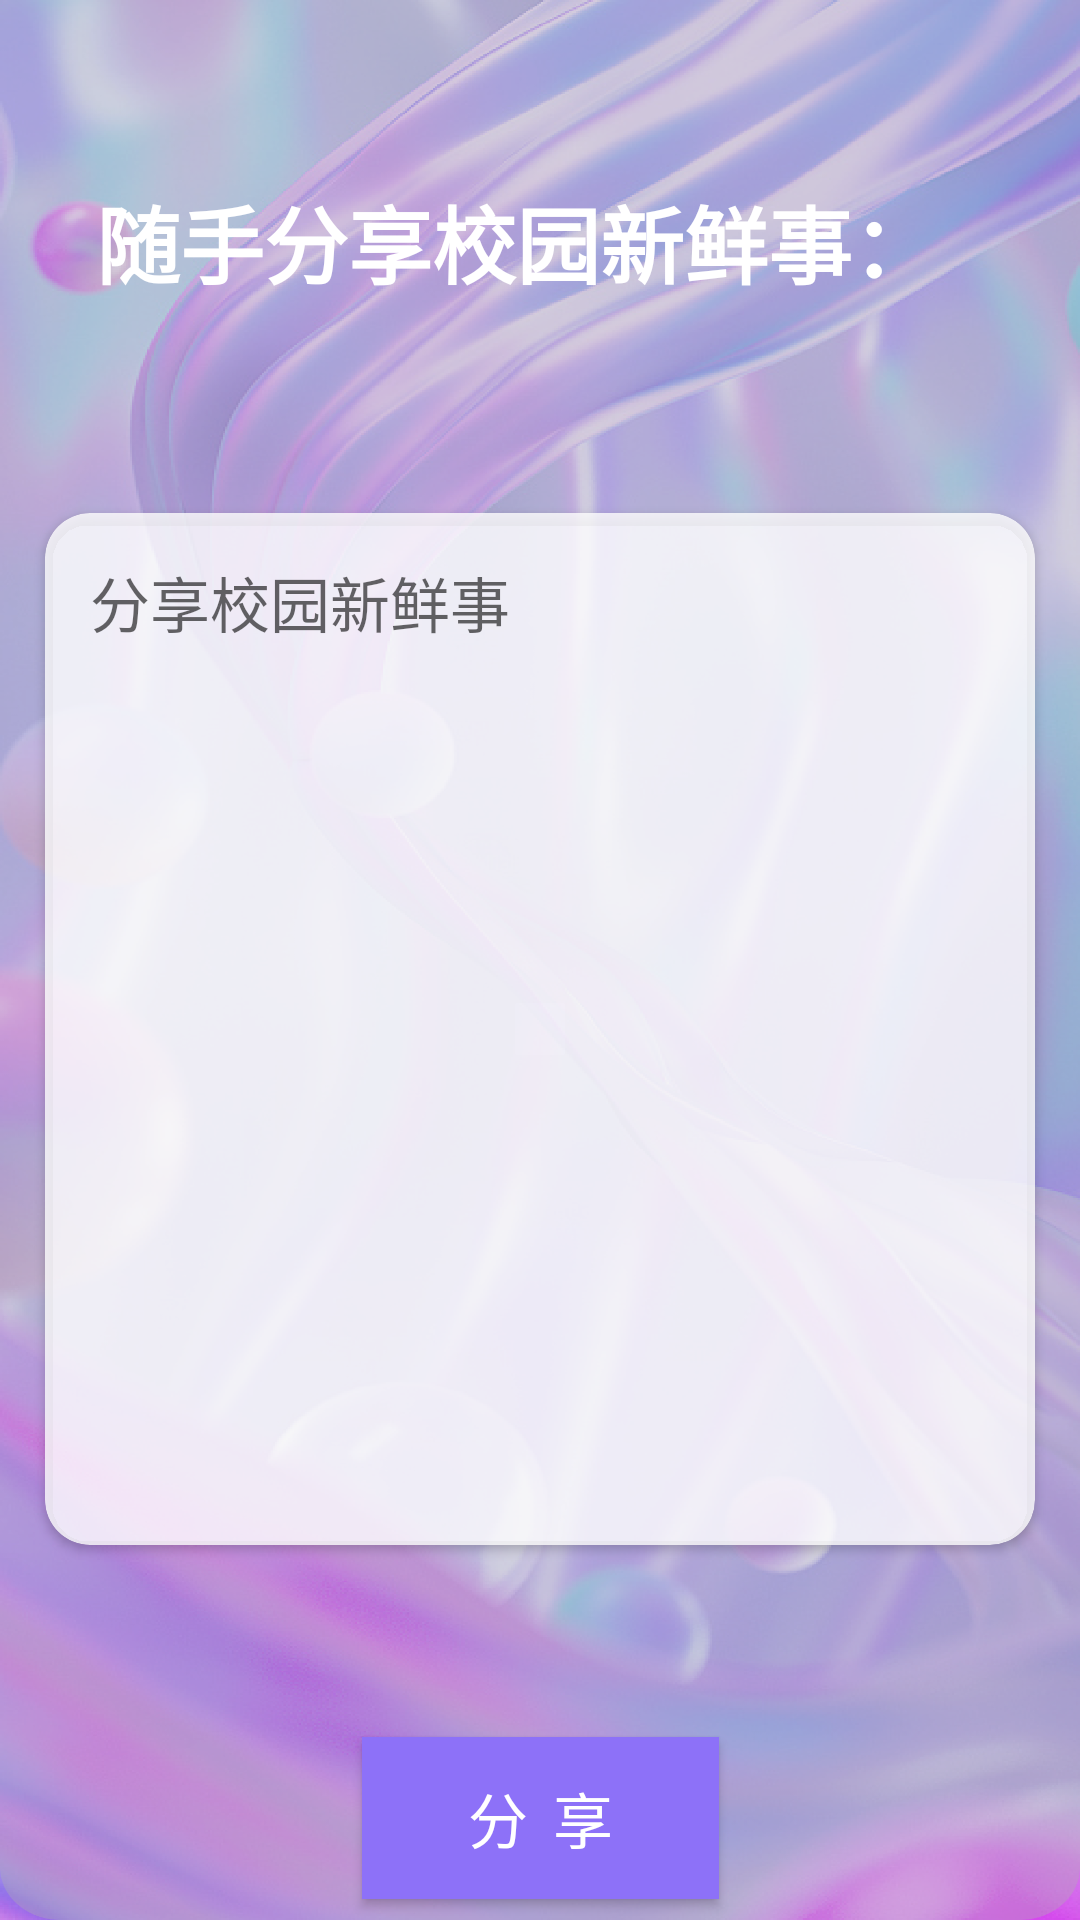

Here is an Android app screen rendered from its layout file. Give the layout XML and the strings, colors and styles it references.
<!-- AndroidManifest.xml: application theme Theme.GoodCalendar -->
<!-- res/layout/fragment_add_share.xml -->
<?xml version="1.0" encoding="utf-8"?>
<androidx.constraintlayout.widget.ConstraintLayout xmlns:android="http://schemas.android.com/apk/res/android"
    xmlns:app="http://schemas.android.com/apk/res-auto"
    xmlns:tools="http://schemas.android.com/tools"
    android:layout_width="match_parent"
    android:layout_height="match_parent"
    android:background="@drawable/new_share_background">

    <androidx.cardview.widget.CardView
        android:id="@+id/cardView11"
        android:layout_width="match_parent"
        android:layout_height="wrap_content"
        android:layout_marginHorizontal="15dp"
        android:layout_marginTop="70dp"
        app:cardBackgroundColor="#CBFFFFFF"
        app:cardCornerRadius="15dp"
        app:layout_constraintEnd_toEndOf="parent"
        app:layout_constraintStart_toStartOf="parent"
        app:layout_constraintTop_toBottomOf="@+id/textView14">

        <EditText
            android:id="@+id/content"
            android:layout_width="match_parent"
            android:layout_height="314dp"
            android:layout_margin="15dp"
            android:background="#00FFFFFF"
            android:backgroundTint="#00FFFFFF"
            android:ems="10"
            android:enabled="true"
            android:gravity="top"
            android:hint="分享校园新鲜事"
            android:inputType="textMultiLine"
            android:maxLines="15"
            android:scrollbars="vertical"
            android:singleLine="false"
            android:textSize="20sp" />

    </androidx.cardview.widget.CardView>

    <Button
        android:id="@+id/buttonShare"
        android:layout_width="119dp"
        android:layout_height="54dp"
        android:layout_marginTop="64dp"
        android:background="#896CF6"
        android:text="分 享"
        android:textColor="#FFFFFF"
        android:textSize="20sp"
        app:backgroundTint="#8D71F8"
        app:cornerRadius="20dp"
        app:layout_constraintEnd_toEndOf="parent"
        app:layout_constraintStart_toStartOf="parent"
        app:layout_constraintTop_toBottomOf="@+id/cardView11" />

    <TextView
        android:id="@+id/textView14"
        android:layout_width="wrap_content"
        android:layout_height="wrap_content"
        android:layout_marginStart="32dp"
        android:layout_marginTop="60dp"
        android:text="随手分享校园新鲜事："
        android:textColor="#FFFFFF"
        android:textSize="28sp"
        android:textStyle="bold"
        app:layout_constraintStart_toStartOf="parent"
        app:layout_constraintTop_toTopOf="parent" />

</androidx.constraintlayout.widget.ConstraintLayout>
<!-- resources referenced by this layout -->
<resources>
  <!-- drawable new_share_background: png bitmap (drawable, 885860 bytes) -->
  <style name="Theme.GoodCalendar" parent="Theme.MaterialComponents.DayNight.NoActionBar">
          
          <item name="colorPrimary">@color/purple_500</item>
          <item name="colorPrimaryVariant">@color/purple_700</item>
          <item name="colorOnPrimary">@color/white</item>
          
          <item name="colorSecondary">@color/teal_200</item>
          <item name="colorSecondaryVariant">@color/teal_700</item>
          <item name="colorOnSecondary">@color/black</item>
          
          <item name="android:statusBarColor" tools:targetApi="l">?attr/colorPrimaryVariant</item>
          
      </style>
  <!-- not gathered from this repository: default colours our renderer supplied (Android Studio template values) -->
  <color name="purple_500">#FF6200EE</color>
  <color name="purple_700">#FF3700B3</color>
  <color name="teal_200">#FF03DAC5</color>
  <color name="teal_700">#FF018786</color>
  <color name="black">#FF000000</color>
  <color name="white">#FFFFFFFF</color>
</resources>
